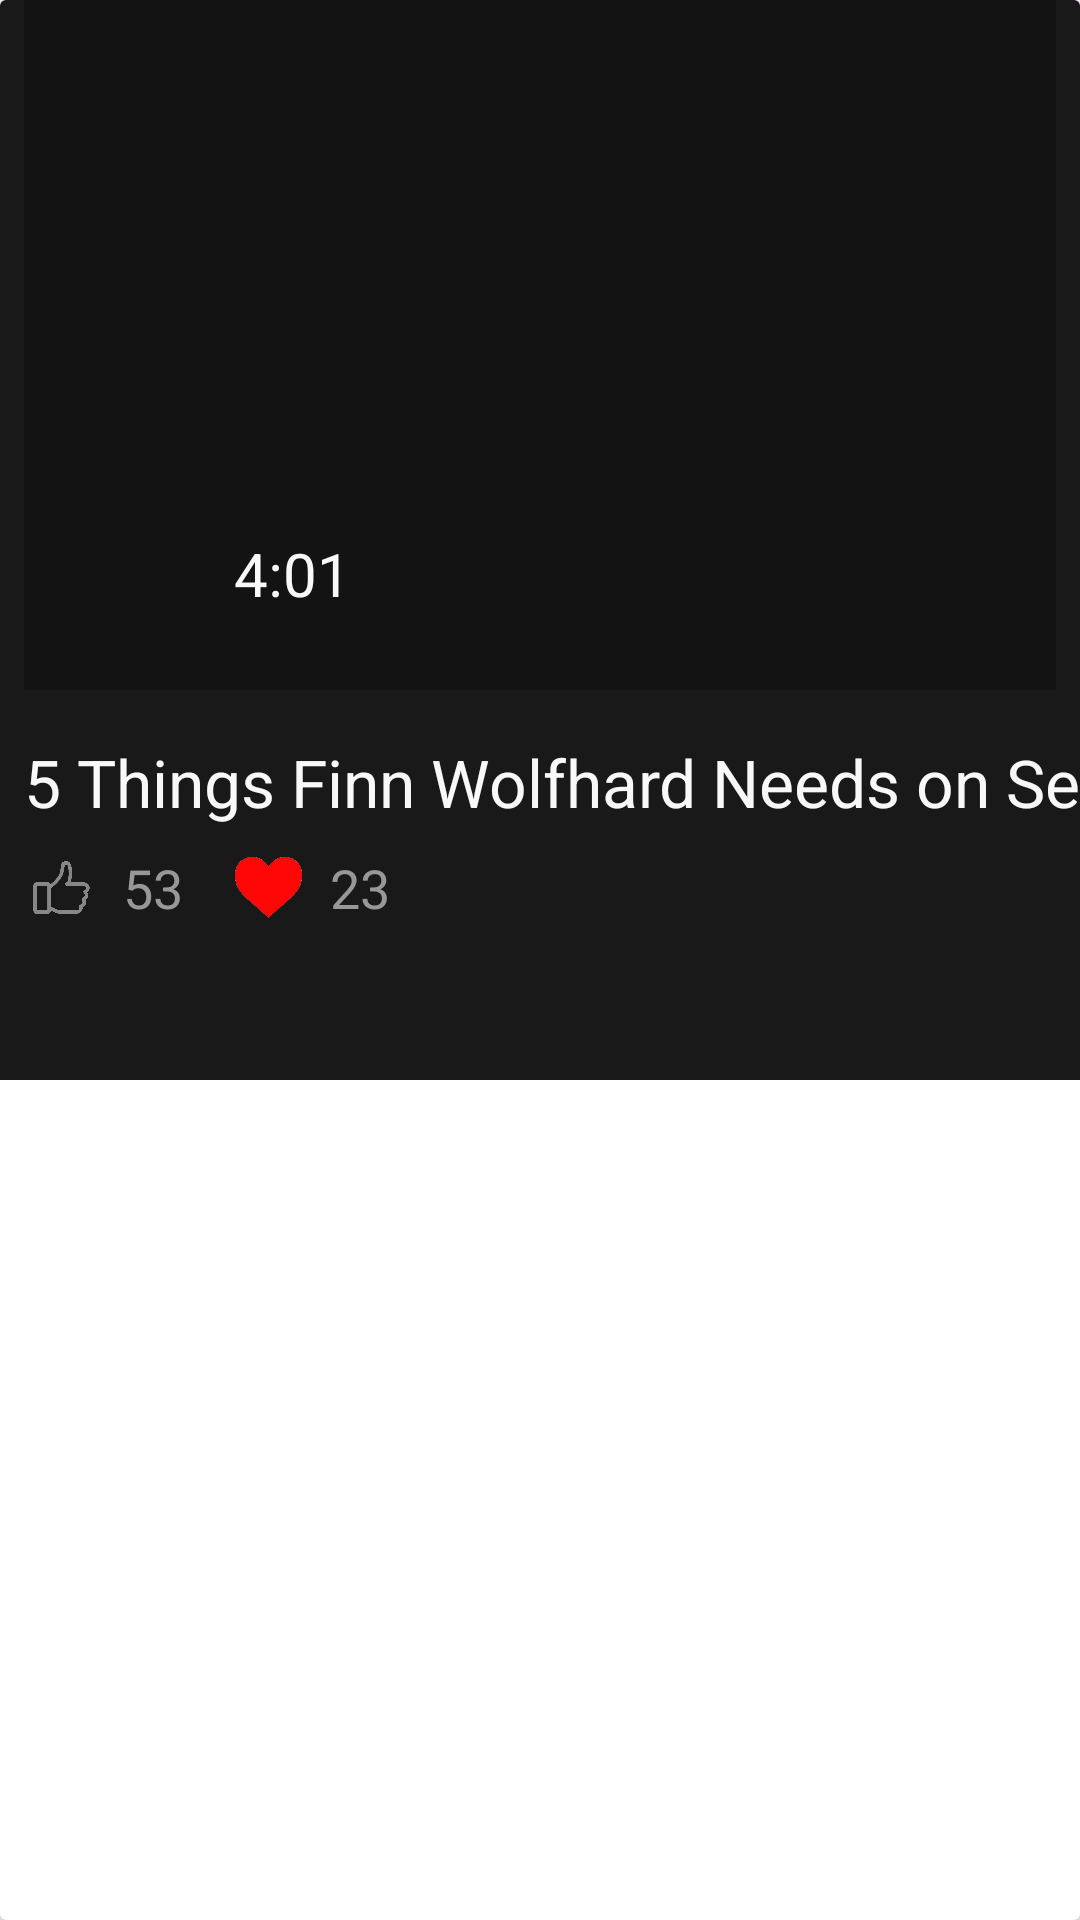

Reconstruct the res/layout file that produces this screen, plus the resources it refers to.
<!-- AndroidManifest.xml: application theme Theme.MovieReviewApp -->
<!-- res/layout/behindthescene.xml -->
<?xml version="1.0" encoding="utf-8"?>
<androidx.cardview.widget.CardView xmlns:android="http://schemas.android.com/apk/res/android"
    xmlns:app="http://schemas.android.com/apk/res-auto"
    xmlns:tools="http://schemas.android.com/tools"
    android:layout_width="match_parent"
    android:layout_height="wrap_content">

    <androidx.constraintlayout.widget.ConstraintLayout
        android:layout_width="match_parent"
        android:layout_height="360dp"
        android:background="#191919">

        <ImageView
            android:id="@+id/imageView16"
            android:layout_width="match_parent"
            android:layout_height="230dp"
            android:layout_marginStart="8dp"
            android:layout_marginEnd="8dp"
            android:alpha="0.6"
            android:background="#66000000"
            android:scaleType="fitCenter"
            app:layout_constraintEnd_toEndOf="parent"
            app:layout_constraintStart_toStartOf="parent"
            app:layout_constraintTop_toTopOf="parent"
            tools:srcCompat="@drawable/__things_finn_wolfhand_needs_on_set" />

        <TextView
            android:id="@+id/textView7"
            android:layout_width="wrap_content"
            android:layout_height="wrap_content"
            android:layout_marginTop="16dp"
            android:text="5 Things Finn Wolfhard Needs on Set"
            android:textColor="#F8F8F8"
            android:textSize="22sp"
            app:layout_constraintStart_toStartOf="@+id/imageView16"
            app:layout_constraintTop_toBottomOf="@+id/imageView16" />

        <ImageView
            android:id="@+id/imageView18"
            android:layout_width="25sp"
            android:layout_height="25sp"
            android:layout_marginTop="8dp"
            app:layout_constraintStart_toStartOf="@+id/textView7"
            app:layout_constraintTop_toBottomOf="@+id/textView7"
            app:srcCompat="@drawable/adobe_express___file__3_" />

        <TextView
            android:id="@+id/textView13"
            android:layout_width="wrap_content"
            android:layout_height="wrap_content"
            android:layout_marginStart="8dp"
            android:text="53"
            android:textColor="#989898"
            android:textSize="18sp"
            app:layout_constraintBottom_toBottomOf="@+id/imageView18"
            app:layout_constraintStart_toEndOf="@+id/imageView18"
            app:layout_constraintTop_toTopOf="@+id/imageView18" />

        <ImageView
            android:id="@+id/imageView19"
            android:layout_width="25sp"
            android:layout_height="25sp"
            android:layout_marginStart="16dp"
            app:layout_constraintBottom_toBottomOf="@+id/imageView18"
            app:layout_constraintStart_toEndOf="@+id/textView13"
            app:layout_constraintTop_toTopOf="@+id/imageView18"
            app:srcCompat="@drawable/loveicon" />

        <TextView
            android:id="@+id/textView14"
            android:layout_width="wrap_content"
            android:layout_height="wrap_content"
            android:layout_marginStart="8dp"
            android:text="23"
            android:textColor="#989898"
            android:textSize="18sp"
            app:layout_constraintBottom_toBottomOf="@+id/imageView19"
            app:layout_constraintStart_toEndOf="@+id/imageView19"
            app:layout_constraintTop_toTopOf="@+id/imageView19" />

        <ImageView
            android:id="@+id/imageView20"
            android:layout_width="30dp"
            android:layout_height="30dp"
            android:layout_marginStart="40dp"
            android:layout_marginBottom="24dp"
            app:layout_constraintBottom_toBottomOf="@+id/imageView16"
            app:layout_constraintStart_toStartOf="parent"
            app:srcCompat="@drawable/playicon" />

        <TextView
            android:id="@+id/textView18"
            android:layout_width="wrap_content"
            android:layout_height="wrap_content"
            android:layout_marginStart="8dp"
            android:text="4:01"
            android:textColor="#F8F8F8"
            android:textSize="20sp"
            app:layout_constraintBottom_toBottomOf="@+id/imageView20"
            app:layout_constraintStart_toEndOf="@+id/imageView20"
            app:layout_constraintTop_toTopOf="@+id/imageView20" />

    </androidx.constraintlayout.widget.ConstraintLayout>
</androidx.cardview.widget.CardView>
<!-- resources referenced by this layout -->
<resources>
  <!-- drawable __things_finn_wolfhand_needs_on_set: jpg bitmap (drawable, 142475 bytes) -->
  <!-- drawable adobe_express___file__3_: png bitmap (drawable, 25511 bytes) -->
  <!-- drawable loveicon: png bitmap (drawable, 34924 bytes) -->
  <style name="Theme.MovieReviewApp" parent="Base.Theme.MovieReviewApp" />
  <style name="Base.Theme.MovieReviewApp" parent="Theme.Material3.DayNight.NoActionBar">
          
          
      </style>
</resources>
